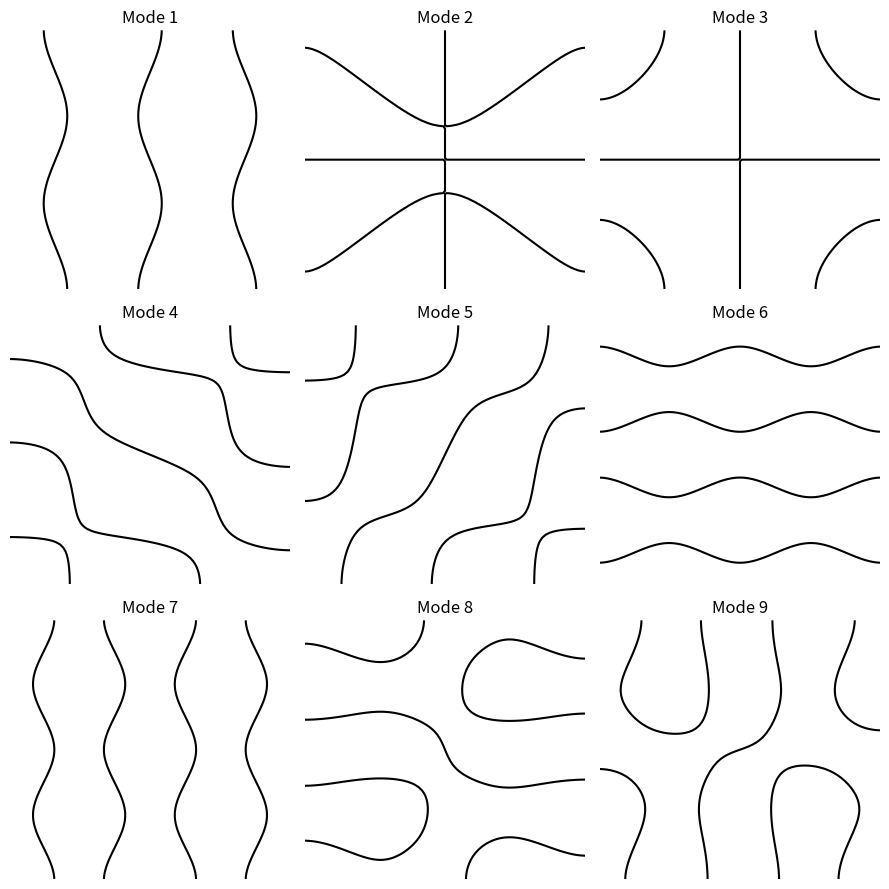

Write the Python code that produced this figure.
import numpy as np
import matplotlib.pyplot as plt
from scipy.sparse import diags, kron, eye, csr_matrix
from scipy.sparse.linalg import eigsh

# --- Parameters ---
N = 80
L = 1.0
num_modes = 9
skip = 10
bc = "neumann"  # "dirichlet" or "neumann"

# --- 1D Laplacian ---
def laplacian_1d(N, dx, bc="dirichlet"):
    if bc == "dirichlet":
        n = N - 2
        main = -2 * np.ones(n)
        off = np.ones(n - 1)
        return diags([off, main, off], [-1, 0, 1]) / dx**2
    elif bc == "neumann":
        n = N
        main = -2 * np.ones(n)
        off = np.ones(n - 1)
        L = diags([off, main, off], [-1, 0, 1]) / dx**2
        L = L.tolil()
        L[0,0] = -1/dx**2; L[0,1] = 1/dx**2
        L[-1,-1] = -1/dx**2; L[-1,-2] = 1/dx**2
        return csr_matrix(L)
    else:
        raise ValueError("bc must be 'dirichlet' or 'neumann'")

dx = L / (N - 1)
L1D = laplacian_1d(N, dx, bc)

n = L1D.shape[0]
I = eye(n)
L2D = kron(I, L1D) + kron(L1D, I)

# --- Biharmonic operator ---
B = L2D @ L2D

# --- Solve eigenproblem ---
vals, vecs = eigsh(B, k=num_modes+skip, sigma=0, which='LM')
vals = vals[skip:]
vecs = vecs[:, skip:]
modes = [vecs[:, i].reshape((n, n)) for i in range(num_modes)]

# --- Plotting ---
X, Y = np.meshgrid(np.linspace(0, L, n), np.linspace(0, L, n))
fig, axes = plt.subplots(3, 3, figsize=(9, 9))
axes = axes.ravel()
for i, ax in enumerate(axes):
    ax.contour(X, Y, modes[i], levels=[0], colors='k')
    ax.set_title(f"Mode {i+1}")
    ax.axis('off')

plt.tight_layout()
plt.show()
